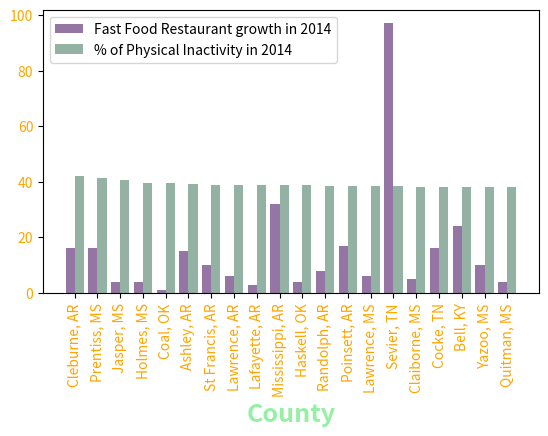

Write the Python code that produced this figure.
import numpy as np
import matplotlib.pyplot as plt
 
# Data
restaurants = [16, 16, 4, 4, 1, 15, 10, 6, 3, 32, 4, 8, 17, 6, 97, 5, 16, 24, 10, 4]

county = ["Cleburne, AR", "Prentiss, MS", "Jasper, MS", "Holmes, MS", "Coal, OK", "Ashley, AR", "St Francis, AR",
          "Lawrence, AR", "Lafayette, AR", "Mississippi, AR", "Haskell, OK", "Randolph, AR", "Poinsett, AR",
          "Lawrence, MS", "Sevier, TN", "Claiborne, MS", "Cocke, TN", "Bell, KY", "Yazoo, MS", "Quitman, MS"]

physical_inactivity = [42.1, 41.3, 40.8, 39.7, 39.5, 39.2, 38.9, 38.8, 38.8, 38.8, 38.7, 38.6, 38.5, 38.4, 38.3, 38.2, 38.1, 38, 38, 38]

positions = [0,2,4,6,8,10,12,14,16,18,20,22,24,26,28,30,32,34,36,38]
positions2 = [0.8,2.8,4.8,6.8,8.8,10.8,12.8,14.8,16.8,18.8,20.8,22.8,24.8,26.8,28.8,30.8,32.8,34.8,36.8,38.8]
positions3= [0.4,2.4,4.4,6.4,8.4,10.4,12.4,14.4,16.4,18.4,20.4,22.4,24.4,26.4,28.4,30.4,32.4,34.4,36.4,38.4]

# Bars
barWidth = 0.5
plt.bar(positions, restaurants, color = (0.3,0.1,0.4,0.6), label='Fast Food Restaurant growth in 2014')
plt.bar(positions2, physical_inactivity, color= (0.3,0.5,0.4,0.6), label='% of Physical Inactivity in 2014')
 
# Rotation of the bars names
plt.xticks(positions3, county, rotation=90, color='orange')
plt.xlabel('County', fontweight='bold', color = (0.3,0.9,0.4,0.6), fontsize='18')
plt.yticks(color='orange')


plt.subplots_adjust(bottom=0.4, top=0.99)

plt.legend()
 

plt.show()

